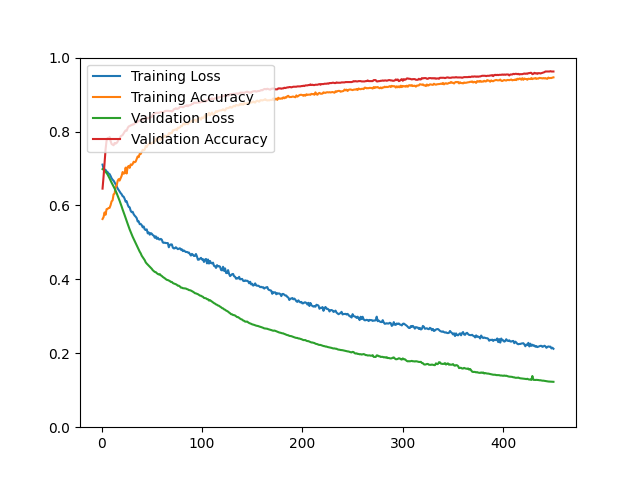

The data file committed next to this chart (first rows):
epoch, loss, acc, val_loss, val_acc
1, 0.7105, 0.5633, 0.6984, 0.6455
2, 0.6997, 0.5684, 0.6964, 0.6777
3, 0.6974, 0.5811, 0.6940, 0.7162
4, 0.6962, 0.5747, 0.6912, 0.7511
5, 0.6921, 0.5898, 0.6877, 0.7753
6, 0.6903, 0.5908, 0.6839, 0.7825
7, 0.6865, 0.5928, 0.6789, 0.7807
8, 0.6849, 0.5935, 0.6733, 0.7851
9, 0.6798, 0.6006, 0.6672, 0.7744
10, 0.6736, 0.6110, 0.6616, 0.7663
11, 0.6697, 0.6137, 0.6565, 0.7645
12, 0.6670, 0.6302, 0.6514, 0.7628
13, 0.6623, 0.6318, 0.6459, 0.7690
14, 0.6573, 0.6503, 0.6398, 0.7672
15, 0.6526, 0.6532, 0.6335, 0.7690
16, 0.6461, 0.6661, 0.6266, 0.7726
17, 0.6421, 0.6711, 0.6197, 0.7789
18, 0.6378, 0.6673, 0.6125, 0.7798
19, 0.6334, 0.6734, 0.6050, 0.7869
20, 0.6304, 0.6799, 0.5972, 0.7887
21, 0.6250, 0.6904, 0.5889, 0.7905
22, 0.6238, 0.6859, 0.5817, 0.7950
23, 0.6180, 0.6872, 0.5738, 0.7995
24, 0.6100, 0.7024, 0.5657, 0.8030
25, 0.6114, 0.6865, 0.5575, 0.8021
26, 0.6024, 0.7040, 0.5503, 0.8093
27, 0.5962, 0.7068, 0.5426, 0.8138
28, 0.5950, 0.7017, 0.5351, 0.8147
29, 0.5857, 0.7110, 0.5282, 0.8165
30, 0.5817, 0.7090, 0.5212, 0.8174
31, 0.5828, 0.7122, 0.5152, 0.8192
32, 0.5763, 0.7183, 0.5094, 0.8192
33, 0.5723, 0.7169, 0.5041, 0.8218
34, 0.5695, 0.7186, 0.4982, 0.8236
35, 0.5657, 0.7260, 0.4920, 0.8245
36, 0.5566, 0.7327, 0.4862, 0.8272
37, 0.5570, 0.7306, 0.4805, 0.8281
38, 0.5493, 0.7397, 0.4749, 0.8308
39, 0.5499, 0.7393, 0.4704, 0.8317
40, 0.5468, 0.7448, 0.4640, 0.8326
41, 0.5407, 0.7508, 0.4598, 0.8326
42, 0.5430, 0.7491, 0.4561, 0.8326
43, 0.5352, 0.7510, 0.4519, 0.8362
44, 0.5335, 0.7607, 0.4460, 0.8371
45, 0.5352, 0.7581, 0.4427, 0.8371
46, 0.5245, 0.7636, 0.4399, 0.8362
47, 0.5269, 0.7660, 0.4375, 0.8362
48, 0.5209, 0.7692, 0.4343, 0.8380
49, 0.5252, 0.7668, 0.4314, 0.8389
50, 0.5235, 0.7682, 0.4286, 0.8397
51, 0.5197, 0.7702, 0.4248, 0.8460
52, 0.5183, 0.7711, 0.4225, 0.8478
53, 0.5126, 0.7732, 0.4201, 0.8487
54, 0.5164, 0.7793, 0.4195, 0.8505
55, 0.5097, 0.7826, 0.4168, 0.8505
56, 0.5129, 0.7743, 0.4147, 0.8505
57, 0.5083, 0.7800, 0.4132, 0.8505
58, 0.5076, 0.7824, 0.4141, 0.8514
59, 0.5095, 0.7773, 0.4109, 0.8523
60, 0.5073, 0.7841, 0.4092, 0.8523
... 390 more rows
